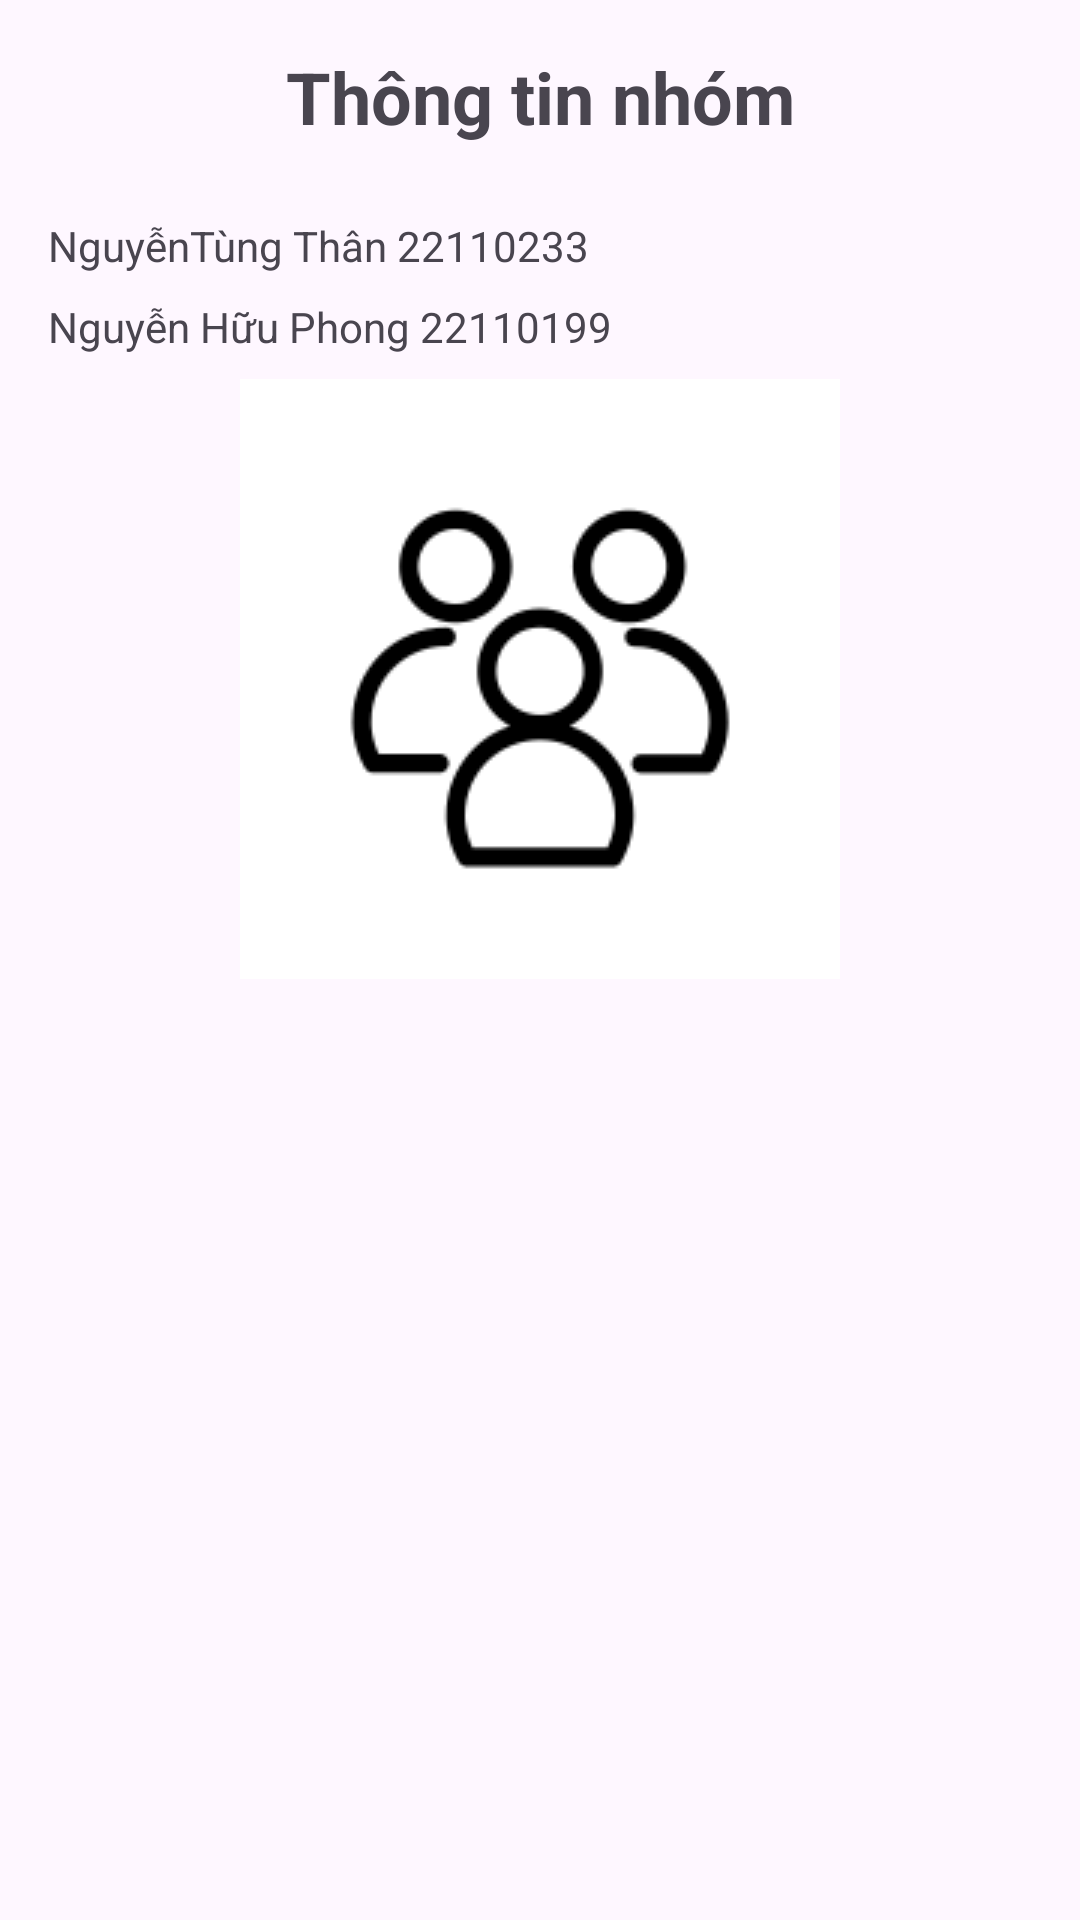

Android layout source for this screen:
<!-- AndroidManifest.xml: application theme Theme.Lab2_W10 -->
<!-- res/layout/activity_about_us.xml -->
<?xml version="1.0" encoding="utf-8"?>
<LinearLayout xmlns:android="http://schemas.android.com/apk/res/android"
    xmlns:tools="http://schemas.android.com/tools"
    android:layout_width="match_parent"
    android:layout_height="match_parent"
    android:orientation="vertical"
    android:padding="16dp"
    tools:context=".AboutUsActivity">

    <TextView
        android:layout_width="match_parent"
        android:layout_height="wrap_content"
        android:text="Thông tin nhóm"
        android:textSize="24sp"
        android:textStyle="bold"
        android:gravity="center"
        android:layout_marginBottom="24dp"/>

    <TextView
        android:layout_width="match_parent"
        android:layout_height="wrap_content"
        android:text="NguyễnTùng Thân 22110233"
        android:layout_marginBottom="8dp"/>

    <TextView
        android:layout_width="match_parent"
        android:layout_height="wrap_content"
        android:text="Nguyễn Hữu Phong 22110199"
        android:layout_marginBottom="8dp"/>
    <ImageView
        android:layout_width="wrap_content"
        android:layout_height="wrap_content"
        android:src="@drawable/ic_about"
        android:layout_gravity="center"
        android:layout_marginBottom="24dp"
        android:contentDescription="Group logo" />
</LinearLayout>
<!-- resources referenced by this layout -->
<resources>
  <!-- drawable ic_about: png bitmap (drawable, 4038 bytes) -->
  <style name="Theme.Lab2_W10" parent="Base.Theme.Lab2_W10" />
  <style name="Base.Theme.Lab2_W10" parent="Theme.Material3.DayNight.NoActionBar">
          
          
      </style>
</resources>
